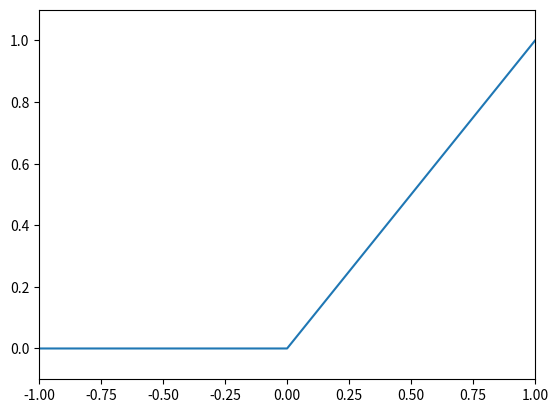

This chart was generated by the following Python code:
import numpy as np
import matplotlib.pylab as plt

def relu(x):
    return np.maximum(0.0, x)

x = np.arange(-5.0, 5.0, 0.1)
y = relu(x)
plt.plot(x, y)
plt.xlim(-1.0, 1.0)
plt.ylim(-0.1, 1.1)
plt.show()